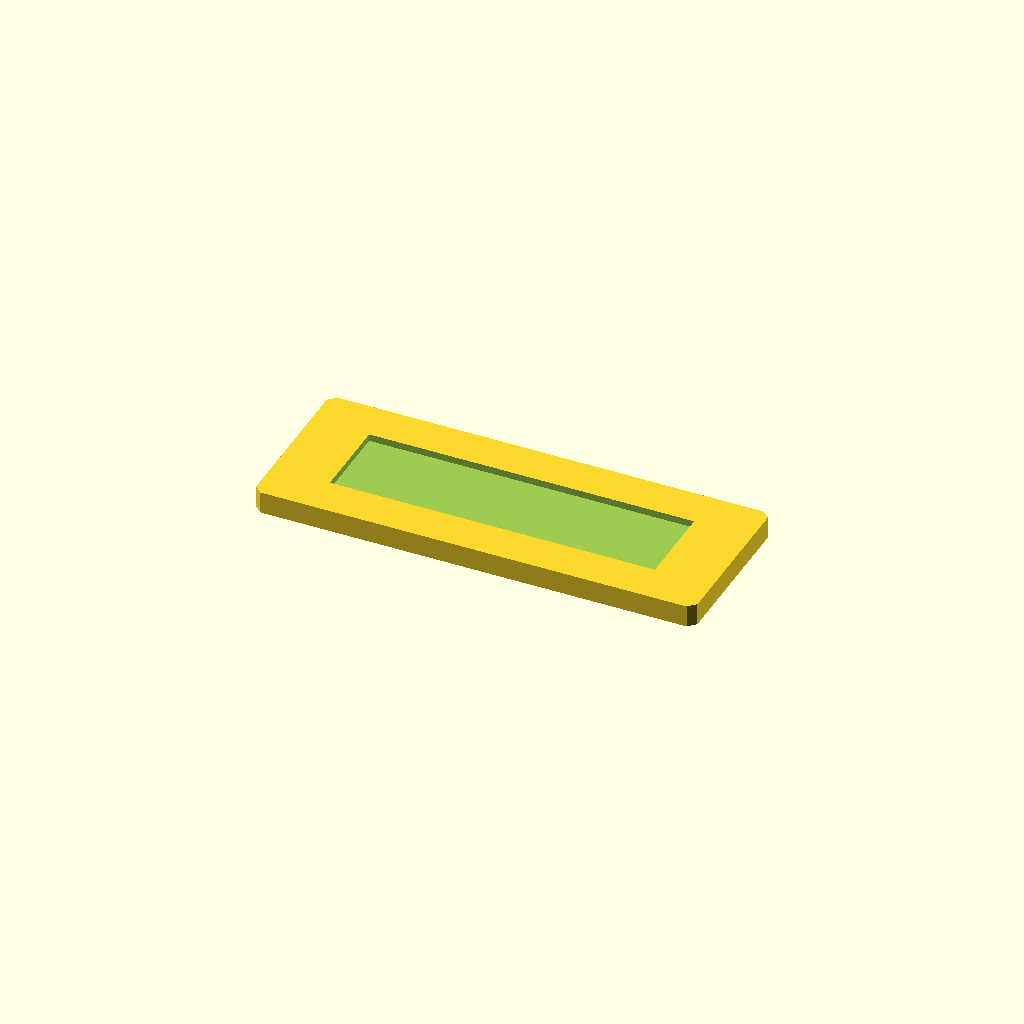
Cell 1: rendered with the file's own defaults.
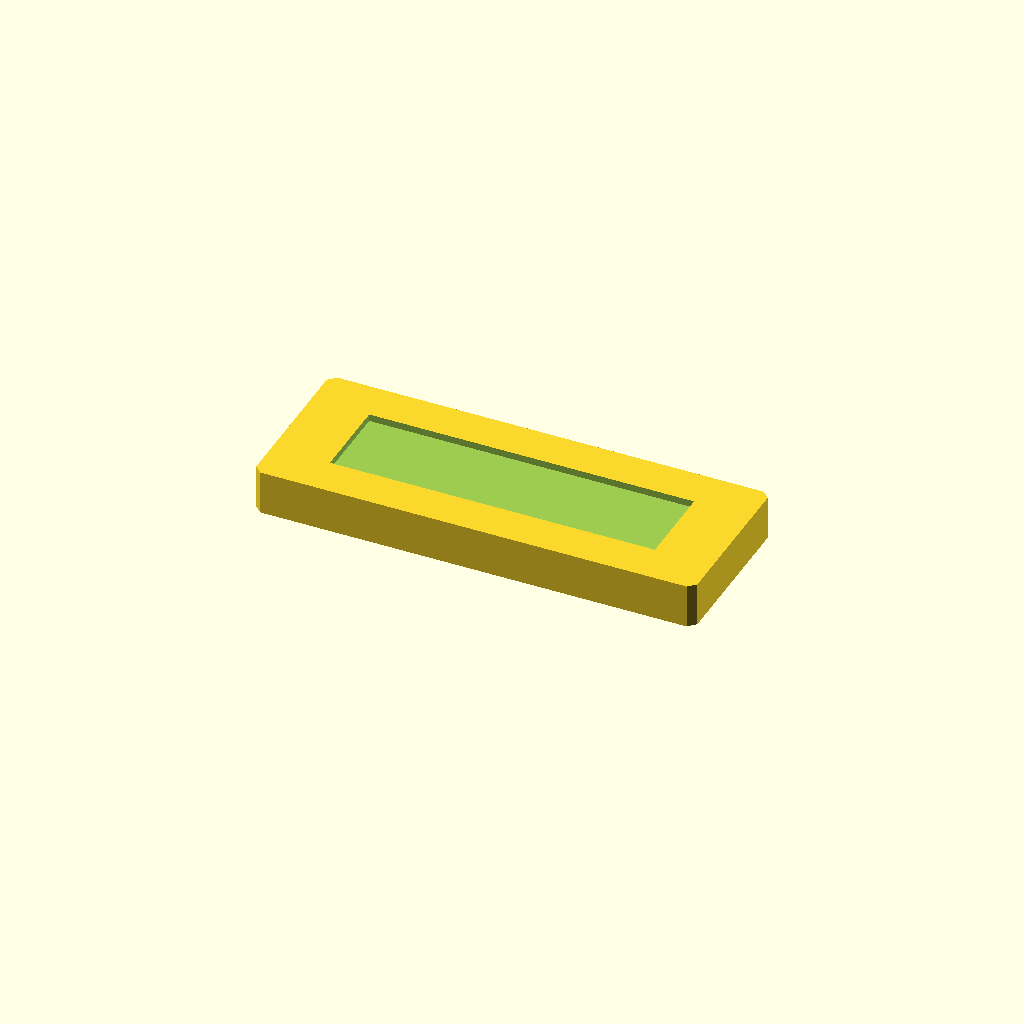
Cell 2: the same model with plate_t = 12.
One fixed orthographic camera (rotation 55°, 0°, 25°; colour scheme Cornfield) for every cell.
The OpenSCAD source (optional_data/data/sketch2/voidplates/part_0190.scad):
$fn = 32;

// ----------------------------------------------------------------------
// Windowed plate: 1 voids, 120 x 45 x 6 mm
// ----------------------------------------------------------------------

// --- parameters (mm) ---
plate_l = 120;            // plate length, X
plate_w = 45;             // plate width, Y
plate_t = 6;              // plate thickness, Z
edge_margin = 8;          // wall from the plate edge to any window
win1_l = 88.4;            // window length
win1_w = 22.9;            // window width
depth_1 = 1.9;            // depth of void 1 (full thickness = through)
corner_c = 2;             // corner chamfer of the plate

profile = [[2, 0], [118, 0], [120, 2], [120, 43], [118, 45], [2, 45], [0, 43], [0, 2]];  // primary outline, 8 points, counter clockwise
void_1 = [[15.8, 11.05], [104.2, 11.05], [104.2, 33.95], [15.8, 33.95]];  // large central window, 4 points

// --- the one profile operation ---
difference() {
  linear_extrude(height = plate_t) polygon(points = profile);
  translate([0, 0, plate_t - depth_1])
    linear_extrude(height = depth_1 + 1) polygon(points = void_1);
}
Customizer parameters (derived from the source; name, type, default, range or options):
plate_l: number, default 120
plate_w: number, default 45
plate_t: number, default 6
edge_margin: number, default 8
win1_l: number, default 88.4
win1_w: number, default 22.9
depth_1: number, default 1.9
corner_c: number, default 2
